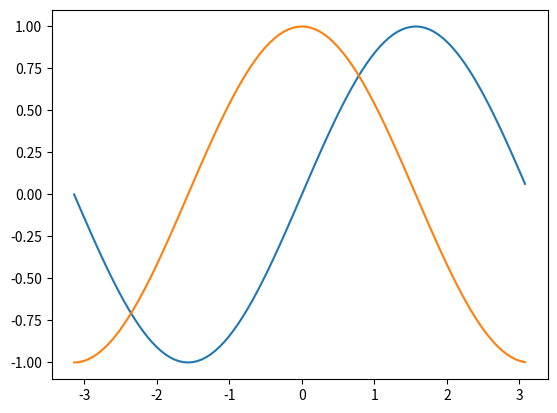

Python code for this plot:
import numpy as np #
import matplotlib.pyplot as plt #

arr=np.array([10,20,30,40,50])
print(arr)
print(arr*2)
x=np.arange(-np.pi,np.pi,np.pi/50)
sin_y=np.sin(x)
cos_y=np.cos(x)

plt.plot(x,sin_y)
plt.plot(x,cos_y)
plt.show()

